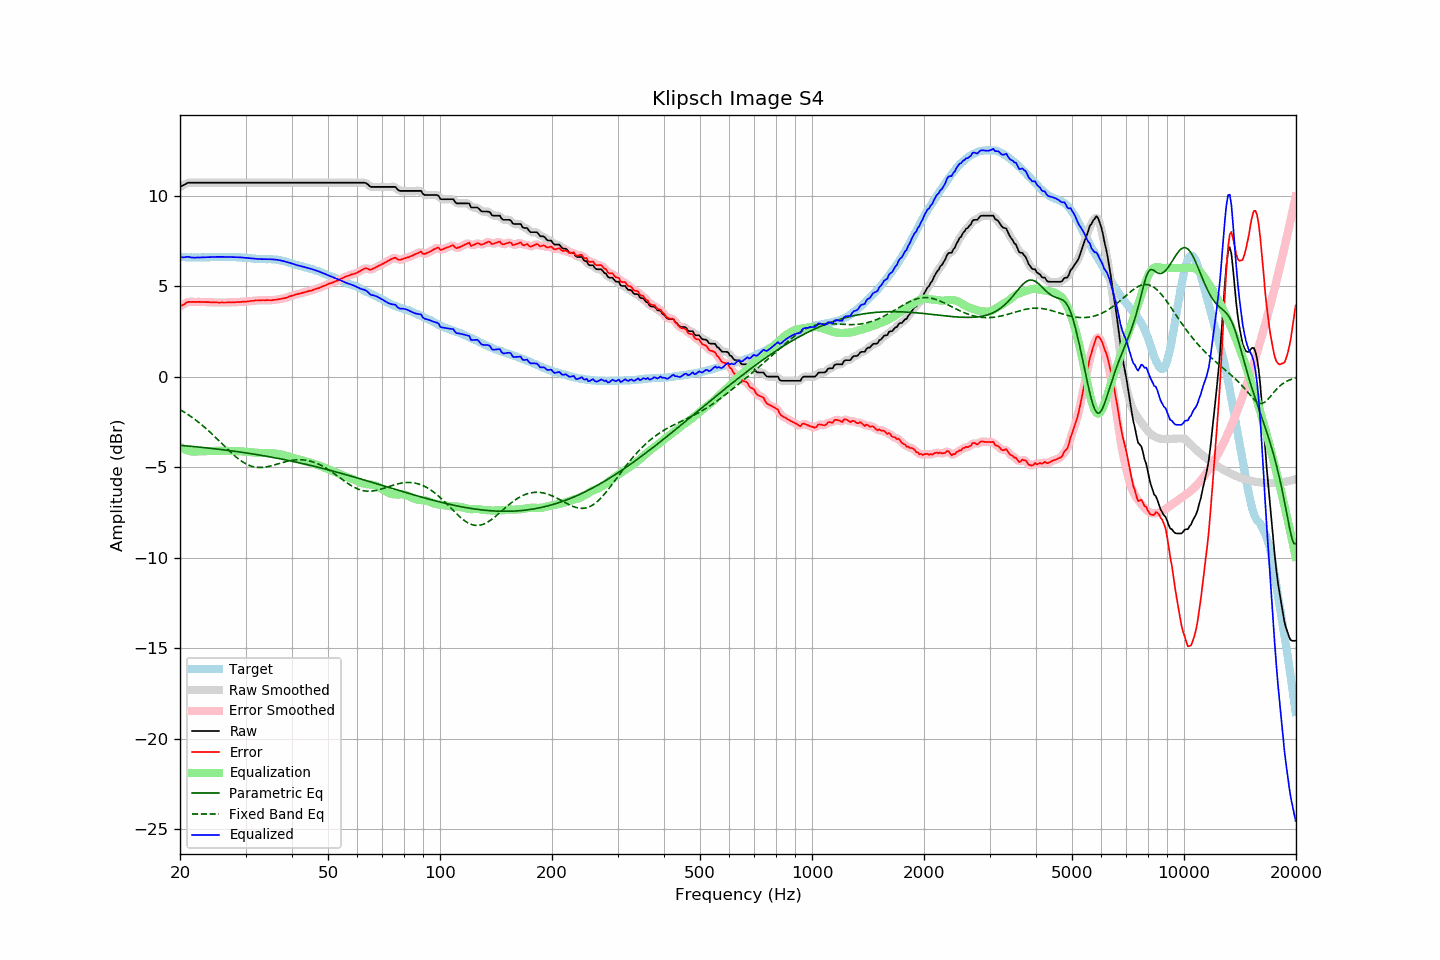

Source data for this figure (header and first rows):
frequency, raw, error, smoothed, error_smoothed, equalization, parametric_eq, fixed_band_eq, equalized_raw, equalized_smoothed, target
20.00, 10.48, 3.87, 10.47, 3.86, -3.88, -3.79, -1.82, 6.60, 6.59, 6.61
20.20, 10.53, 3.93, 10.53, 3.93, -3.93, -3.80, -1.87, 6.60, 6.60, 6.60
20.40, 10.57, 3.97, 10.58, 3.98, -3.98, -3.81, -1.93, 6.59, 6.60, 6.60
20.61, 10.62, 4.02, 10.62, 4.03, -4.02, -3.82, -1.98, 6.60, 6.60, 6.60
20.81, 10.67, 4.09, 10.67, 4.08, -4.06, -3.83, -2.04, 6.61, 6.61, 6.58
21.02, 10.71, 4.13, 10.70, 4.12, -4.09, -3.83, -2.10, 6.62, 6.61, 6.58
21.23, 10.71, 4.13, 10.71, 4.13, -4.11, -3.84, -2.16, 6.60, 6.60, 6.58
21.44, 10.71, 4.12, 10.71, 4.13, -4.13, -3.85, -2.22, 6.58, 6.58, 6.59
21.66, 10.71, 4.13, 10.71, 4.13, -4.14, -3.86, -2.28, 6.57, 6.57, 6.58
21.87, 10.71, 4.12, 10.71, 4.12, -4.14, -3.87, -2.35, 6.57, 6.57, 6.59
22.09, 10.71, 4.13, 10.71, 4.13, -4.13, -3.88, -2.41, 6.58, 6.58, 6.58
22.31, 10.71, 4.12, 10.71, 4.13, -4.13, -3.88, -2.48, 6.58, 6.58, 6.59
22.54, 10.71, 4.13, 10.71, 4.13, -4.13, -3.89, -2.55, 6.58, 6.58, 6.58
22.76, 10.71, 4.12, 10.71, 4.13, -4.12, -3.90, -2.62, 6.59, 6.59, 6.59
22.99, 10.71, 4.12, 10.71, 4.12, -4.12, -3.91, -2.70, 6.59, 6.59, 6.59
23.22, 10.71, 4.12, 10.71, 4.12, -4.12, -3.92, -2.77, 6.59, 6.59, 6.59
23.45, 10.71, 4.11, 10.71, 4.12, -4.12, -3.93, -2.85, 6.59, 6.59, 6.60
23.69, 10.71, 4.12, 10.71, 4.12, -4.11, -3.94, -2.93, 6.60, 6.60, 6.59
23.92, 10.71, 4.12, 10.71, 4.11, -4.11, -3.95, -3.01, 6.60, 6.60, 6.59
24.16, 10.71, 4.11, 10.71, 4.11, -4.11, -3.96, -3.09, 6.60, 6.60, 6.60
24.40, 10.71, 4.10, 10.71, 4.10, -4.10, -3.97, -3.18, 6.61, 6.61, 6.61
24.65, 10.71, 4.10, 10.71, 4.10, -4.10, -3.98, -3.26, 6.61, 6.61, 6.61
24.89, 10.71, 4.10, 10.71, 4.10, -4.10, -3.99, -3.35, 6.61, 6.61, 6.61
25.14, 10.71, 4.10, 10.71, 4.10, -4.10, -4.00, -3.43, 6.61, 6.61, 6.61
25.39, 10.71, 4.09, 10.71, 4.09, -4.09, -4.01, -3.52, 6.62, 6.62, 6.62
25.65, 10.71, 4.09, 10.71, 4.09, -4.09, -4.02, -3.61, 6.62, 6.62, 6.62
25.91, 10.71, 4.10, 10.71, 4.09, -4.09, -4.03, -3.70, 6.62, 6.62, 6.61
26.16, 10.71, 4.09, 10.71, 4.09, -4.10, -4.04, -3.78, 6.61, 6.61, 6.62
26.43, 10.71, 4.09, 10.71, 4.10, -4.10, -4.05, -3.87, 6.61, 6.61, 6.62
26.69, 10.71, 4.09, 10.71, 4.10, -4.10, -4.06, -3.96, 6.61, 6.61, 6.62
26.96, 10.71, 4.11, 10.71, 4.10, -4.10, -4.08, -4.05, 6.61, 6.61, 6.60
27.23, 10.71, 4.11, 10.71, 4.10, -4.10, -4.09, -4.13, 6.61, 6.61, 6.60
27.50, 10.71, 4.11, 10.71, 4.11, -4.10, -4.10, -4.21, 6.61, 6.61, 6.60
27.77, 10.71, 4.10, 10.71, 4.10, -4.11, -4.11, -4.29, 6.60, 6.60, 6.61
28.05, 10.71, 4.11, 10.71, 4.11, -4.11, -4.12, -4.37, 6.60, 6.60, 6.60
28.33, 10.71, 4.11, 10.71, 4.11, -4.11, -4.14, -4.45, 6.60, 6.60, 6.60
28.62, 10.71, 4.12, 10.71, 4.12, -4.12, -4.15, -4.52, 6.59, 6.59, 6.59
28.90, 10.71, 4.11, 10.71, 4.12, -4.12, -4.16, -4.59, 6.59, 6.59, 6.60
29.19, 10.71, 4.13, 10.71, 4.13, -4.13, -4.17, -4.65, 6.58, 6.58, 6.58
29.48, 10.71, 4.14, 10.71, 4.13, -4.13, -4.19, -4.71, 6.58, 6.58, 6.57
29.78, 10.71, 4.14, 10.71, 4.14, -4.14, -4.20, -4.77, 6.57, 6.57, 6.57
30.08, 10.71, 4.14, 10.71, 4.15, -4.15, -4.21, -4.82, 6.56, 6.56, 6.57
30.38, 10.71, 4.16, 10.71, 4.15, -4.16, -4.23, -4.86, 6.55, 6.55, 6.55
30.68, 10.71, 4.16, 10.71, 4.17, -4.17, -4.24, -4.90, 6.54, 6.54, 6.55
30.99, 10.71, 4.18, 10.71, 4.18, -4.18, -4.25, -4.93, 6.53, 6.53, 6.53
31.30, 10.71, 4.19, 10.71, 4.19, -4.19, -4.27, -4.96, 6.52, 6.52, 6.52
31.61, 10.71, 4.19, 10.71, 4.20, -4.19, -4.28, -4.98, 6.52, 6.52, 6.52
31.93, 10.71, 4.21, 10.71, 4.20, -4.20, -4.30, -5.00, 6.51, 6.51, 6.50
32.24, 10.71, 4.20, 10.71, 4.21, -4.21, -4.31, -5.01, 6.50, 6.50, 6.51
32.57, 10.71, 4.22, 10.71, 4.21, -4.21, -4.32, -5.02, 6.50, 6.50, 6.49
32.89, 10.71, 4.22, 10.71, 4.22, -4.22, -4.34, -5.02, 6.49, 6.49, 6.49
33.22, 10.71, 4.22, 10.71, 4.22, -4.22, -4.35, -5.02, 6.49, 6.49, 6.49
33.55, 10.71, 4.22, 10.71, 4.22, -4.22, -4.37, -5.01, 6.49, 6.49, 6.49
33.89, 10.71, 4.22, 10.71, 4.22, -4.22, -4.39, -5.00, 6.49, 6.49, 6.49
34.23, 10.71, 4.23, 10.71, 4.22, -4.22, -4.40, -4.98, 6.49, 6.49, 6.48
34.57, 10.71, 4.22, 10.71, 4.22, -4.22, -4.42, -4.96, 6.49, 6.49, 6.49
34.92, 10.71, 4.22, 10.71, 4.22, -4.22, -4.43, -4.94, 6.49, 6.49, 6.49
35.27, 10.71, 4.22, 10.71, 4.23, -4.23, -4.45, -4.92, 6.48, 6.48, 6.49
35.62, 10.71, 4.24, 10.71, 4.23, -4.23, -4.47, -4.89, 6.48, 6.48, 6.47
35.97, 10.71, 4.24, 10.71, 4.24, -4.24, -4.48, -4.87, 6.47, 6.47, 6.47
... 635 more rows
